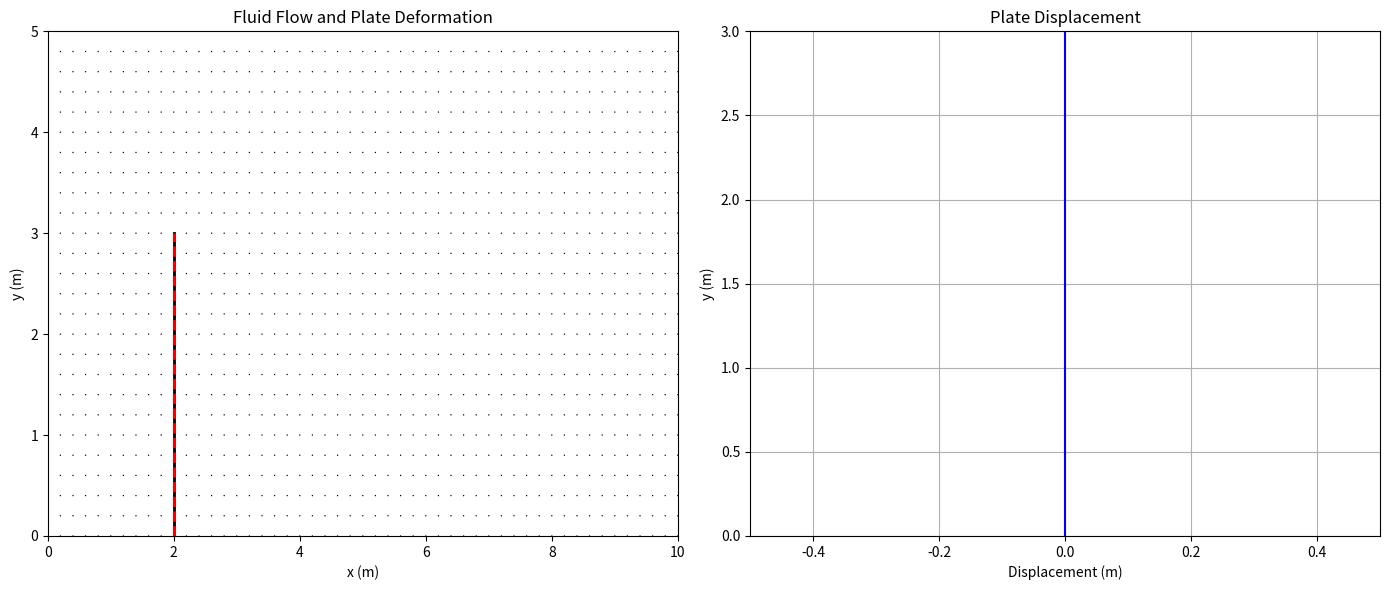

Reproduce this figure in Python.
import numpy as np
import matplotlib.pyplot as plt
from matplotlib.animation import FuncAnimation
from scipy.sparse import diags
from scipy.sparse.linalg import spsolve

# Parameters
Lx = 10.0  # Domain length in x-direction (m)
Ly = 5.0   # Domain length in y-direction (m)
nx = 101   # Number of grid points in x-direction
ny = 51    # Number of grid points in y-direction
dx = Lx / (nx - 1)
dy = Ly / (ny - 1)

# Fluid properties
rho_f = 1.0       # Fluid density (kg/m^3)
mu = 0.01         # Dynamic viscosity (kg/(m·s))
nu = mu / rho_f   # Kinematic viscosity (m^2/s)

# Plate properties
plate_x = 2.0     # x-position of plate (m)
plate_height = 3.0 # Height of plate (m)
E = 1e4           # Young's modulus (Pa)
thickness = 0.1   # Plate thickness (m)
rho_s = 100.0     # Plate density (kg/m^3)
damping = 0.1     # Damping coefficient

# Flow conditions
U_inlet = 1.0     # Inlet velocity (m/s)

# Time parameters
dt = 0.01         # Time step (s)
total_time = 10.0  # Total simulation time (s)
nt = int(total_time / dt)  # Number of time steps

# Initialize fluid velocity fields
u = np.zeros((ny, nx))  # x-velocity
v = np.zeros((ny, nx))  # y-velocity
p = np.zeros((ny, nx))  # pressure

# Initialize plate displacement
plate_nodes = int(plate_height / dy) + 1
plate_disp = np.zeros(plate_nodes)  # Displacement in x-direction
plate_vel = np.zeros(plate_nodes)   # Velocity in x-direction
plate_acc = np.zeros(plate_nodes)   # Acceleration in x-direction

# Plate position in grid indices
plate_idx = int(plate_x / dx)

# Create grid
x = np.linspace(0, Lx, nx)
y = np.linspace(0, Ly, ny)
X, Y = np.meshgrid(x, y)

# Function to solve pressure Poisson equation
def solve_pressure(u, v, p, dx, dy, dt, rho_f):
    b = np.zeros_like(p)
    b[1:-1, 1:-1] = (rho_f / (2 * dt) * 
                    ((u[1:-1, 2:] - u[1:-1, :-2]) / dx + 
                     (v[2:, 1:-1] - v[:-2, 1:-1]) / dy))
    
    # Sparse matrix construction for Poisson equation
    A = build_poisson_matrix(nx, ny, dx, dy)
    p_flat = spsolve(A, b.flatten())
    return p_flat.reshape((ny, nx))

def build_poisson_matrix(nx, ny, dx, dy):
    N = nx * ny
    main_diag = -2/dx**2 - 2/dy**2
    x_diag = np.ones(N) / dx**2
    y_diag = np.ones(N) / dy**2
    
    # Boundary conditions (Neumann)
    # Left and right boundaries
    for j in range(ny):
        x_diag[j * nx] = 0
        x_diag[j * nx + nx - 1] = 0
    
    # Top and bottom boundaries
    for i in range(nx):
        y_diag[i] = 0
        y_diag[(ny - 1) * nx + i] = 0
    
    diagonals = [main_diag * np.ones(N), 
                 x_diag, x_diag,
                 y_diag, y_diag]
    offsets = [0, -1, 1, -nx, nx]
    
    A = diags(diagonals, offsets, shape=(N, N), format='csr')
    return A

# Function to update plate dynamics
def update_plate(plate_disp, plate_vel, plate_acc, force, dt, E, thickness, rho_s, damping):
    # Simple beam model (1D)
    n = len(plate_disp)
    k = E * thickness**3 / (12 * (dy**4))  # Simplified stiffness
    m = rho_s * thickness * dy             # Mass per node
    
    # Calculate new acceleration
    plate_acc_new = (force / m) - (k * plate_disp / m) - (damping * plate_vel / m)
    
    # Update velocity and displacement
    plate_vel_new = plate_vel + 0.5 * (plate_acc + plate_acc_new) * dt
    plate_disp_new = plate_disp + plate_vel * dt + 0.5 * plate_acc * dt**2
    
    return plate_disp_new, plate_vel_new, plate_acc_new

# Prepare for animation
fig, (ax1, ax2) = plt.subplots(1, 2, figsize=(14, 6))
plt.subplots_adjust(wspace=0.3)

# Initialize plots
# Fluid plot
fluid_plot = ax1.quiver(X[::2, ::2], Y[::2, ::2], u[::2, ::2], v[::2, ::2], scale=20)
plate_line, = ax1.plot([plate_x] * plate_nodes, y[:plate_nodes], 'k-', linewidth=2)
deformed_plate, = ax1.plot([plate_x] * plate_nodes, y[:plate_nodes], 'r--', linewidth=2)
ax1.set_title('Fluid Flow and Plate Deformation')
ax1.set_xlabel('x (m)')
ax1.set_ylabel('y (m)')
ax1.set_xlim(0, Lx)
ax1.set_ylim(0, Ly)

# Plate displacement plot
disp_plot, = ax2.plot(plate_disp, y[:plate_nodes], 'b-')
ax2.set_title('Plate Displacement')
ax2.set_xlabel('Displacement (m)')
ax2.set_ylabel('y (m)')
ax2.set_xlim(-0.5, 0.5)
ax2.set_ylim(0, plate_height)
ax2.grid(True)

# Time display
time_text = ax1.text(0.02, 0.95, '', transform=ax1.transAxes)

# Main simulation loop
def update(frame):
    global u, v, p, plate_disp, plate_vel, plate_acc
    
    # Apply inlet boundary condition
    u[:, 0] = U_inlet
    v[:, 0] = 0
    
    # Apply no-slip boundary condition at plate
    for j in range(plate_nodes):
        u[j, plate_idx] = plate_vel[j]  # Match fluid velocity to plate velocity
        v[j, plate_idx] = 0
    
    # Solve Navier-Stokes equations (simplified)
    # Predictor step (without pressure)
    u_star = u.copy()
    v_star = v.copy()
    
    for i in range(1, ny-1):
        for j in range(1, nx-1):
            if j == plate_idx and i < plate_nodes:  # Skip plate nodes
                continue
                
            # X-momentum
            conv_u = u[i,j] * (u[i,j+1] - u[i,j-1]) / (2*dx) + v[i,j] * (u[i+1,j] - u[i-1,j]) / (2*dy)
            diff_u = nu * ((u[i,j+1] - 2*u[i,j] + u[i,j-1]) / dx**2 + (u[i+1,j] - 2*u[i,j] + u[i-1,j]) / dy**2)
            u_star[i,j] = u[i,j] + dt * (-conv_u + diff_u)
            
            # Y-momentum
            conv_v = u[i,j] * (v[i,j+1] - v[i,j-1]) / (2*dx) + v[i,j] * (v[i+1,j] - v[i-1,j]) / (2*dy)
            diff_v = nu * ((v[i,j+1] - 2*v[i,j] + v[i,j-1]) / dx**2 + (v[i+1,j] - 2*v[i,j] + v[i-1,j]) / dy**2)
            v_star[i,j] = v[i,j] + dt * (-conv_v + diff_v)
    
    # Solve pressure Poisson equation
    p = solve_pressure(u_star, v_star, p, dx, dy, dt, rho_f)
    
    # Corrector step
    for i in range(1, ny-1):
        for j in range(1, nx-1):
            if j == plate_idx and i < plate_nodes:  # Skip plate nodes
                continue
                
            u[i,j] = u_star[i,j] - dt * (p[i,j+1] - p[i,j-1]) / (2 * dx * rho_f)
            v[i,j] = v_star[i,j] - dt * (p[i+1,j] - p[i-1,j]) / (2 * dy * rho_f)
    
    # Calculate fluid force on plate
    force = np.zeros(plate_nodes)
    for j in range(plate_nodes):
        # Pressure and viscous forces
        pressure_force = p[j, plate_idx] * dy
        viscous_force = mu * (u[j, plate_idx+1] - u[j, plate_idx-1]) / (2*dx) * dy
        force[j] = pressure_force + viscous_force
    
    # Update plate dynamics
    plate_disp_new, plate_vel_new, plate_acc_new = update_plate(
        plate_disp, plate_vel, plate_acc, force, dt, E, thickness, rho_s, damping)
    
    plate_disp, plate_vel, plate_acc = plate_disp_new, plate_vel_new, plate_acc_new
    
    # Update visualization
    fluid_plot.set_UVC(u[::2, ::2], v[::2, ::2])
    deformed_plate.set_data(plate_x + plate_disp, y[:plate_nodes])
    disp_plot.set_data(plate_disp, y[:plate_nodes])
    time_text.set_text(f'Time = {frame*dt:.2f} s')
    
    return fluid_plot, plate_line, deformed_plate, disp_plot, time_text

# Create animation
ani = FuncAnimation(fig, update, frames=nt, interval=50, blit=False)

plt.tight_layout()
plt.show()
